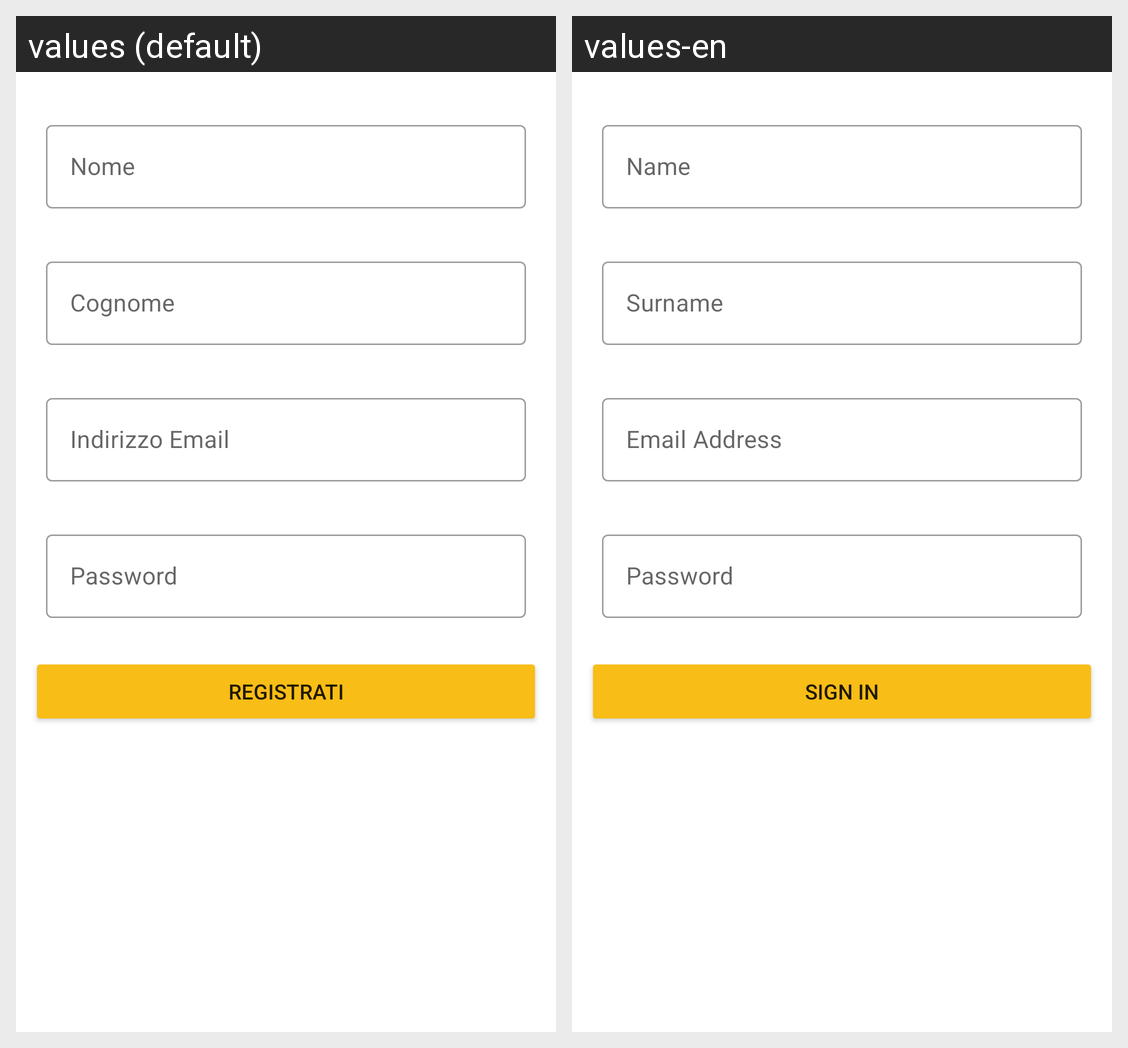

Translations of the strings shown on this Android screen, per locale in the grid:
Android screen res/layout/fragment_registration.xml rendered under 2 locales, left to right: values (default), values-en. Device: Nexus 5 (rendered at 1080×1920; each locale shown at half size, 540×960, under a caption strip naming it); theme Theme.Eculture.
Strings drawn on this screen, with the default value and each locale's value (text and hints the layout hard-codes, and strings that could not be matched under every locale, appear in the picture but are not listed):

name
  values: Nome
  values-en: Name

surname
  values: Cognome
  values-en: Surname

email
  values: Indirizzo Email
  values-en: Email Address

password
  values: Password
  values-en: Password  [not translated; the default value is used]

register
  values: Registrati
  values-en: Sign In
